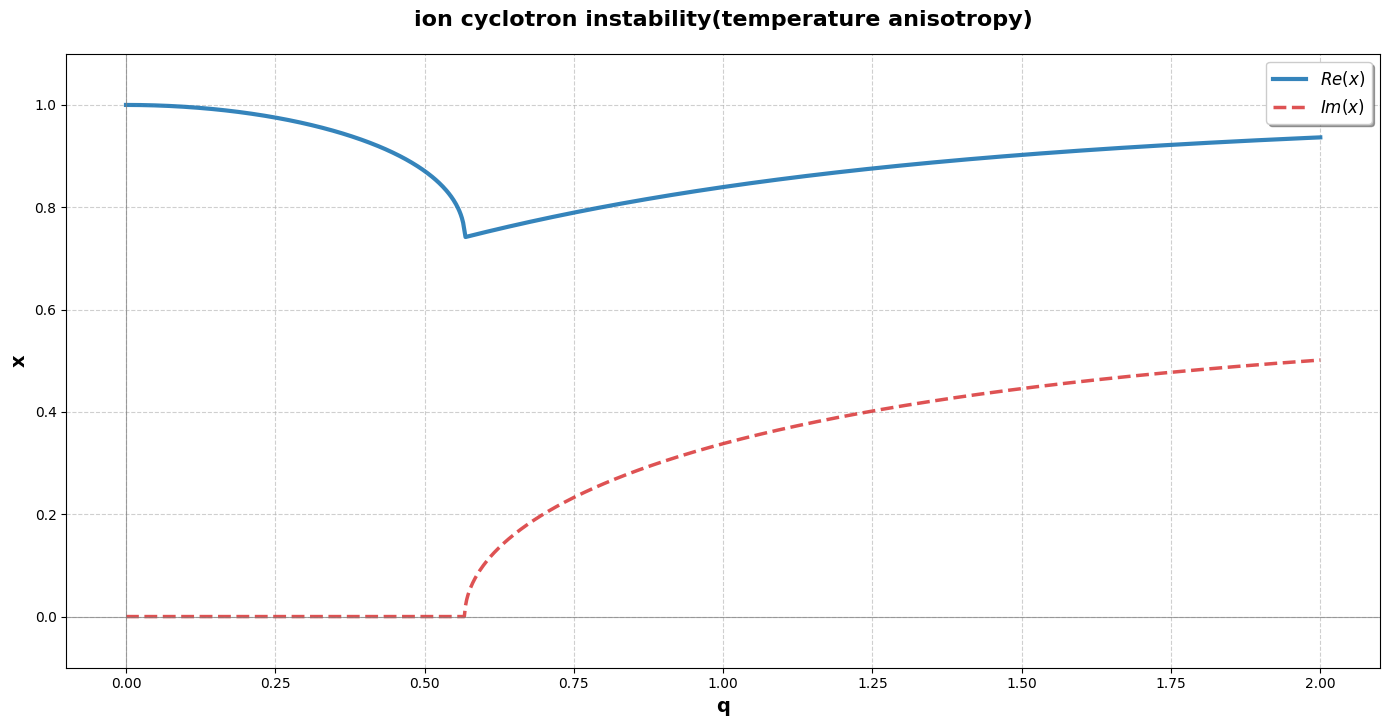

Recreate this plot in Python.
import numpy as np
import matplotlib.pyplot as plt
import itertools

plt.rcParams['font.sans-serif'] = ['SimHei']  # 用于中文显示
plt.rcParams['axes.unicode_minus'] = False    # 解决负号显示问题

# 定义三次方程 - 这里使用一个通用形式，您可以根据需要修改
def cubic_equation(x, q):
    """
    定义参数化的三次方程
    示例方程: x^3 - q*x^2 + 2*x + 1 = 0
    您可以修改此函数以适应您的实际方程
    """
    # 实际方程 - 这里使用示例方程
    return x**3 - (1-q**2)*x**2 - 2*q**2*x +1.375*q**2

# 参数范围和求解设置
q_min = 0
q_max = 2
num_points = 1000
q_values = np.linspace(q_min, q_max, num_points)

# 存储选定分支的解
selected_solution = np.full(num_points, np.nan, dtype=complex)

# 第一个点的初始猜测
initial_guess = complex(0.5, 0.5)  # 初始猜测在0-1范围内

# 求解第一个点 (q_min)
coeffs = [1, -1+q_min**2, -2*q_min**2, 1.375*q_min**2]  # 多项式系数: x^3, x^2, x, 常数项
roots = np.roots(coeffs)

# 选择虚部>=0的解
valid_roots = roots[roots.imag >= 0]
if len(valid_roots) > 0:
    # 选择最接近初始猜测的解
    distances = np.abs(valid_roots - initial_guess)
    selected_idx = np.argmin(distances)
    selected_solution[0] = valid_roots[selected_idx]
else:
    # 如果没有虚部>=0的解，使用实数解
    real_roots = roots[roots.imag == 0]
    if len(real_roots) > 0:
        selected_solution[0] = real_roots[0]

# 使用跟踪方法保持解的连续性
prev_solution = selected_solution[0]

# 求解循环 (从第二个点开始)
for i in range(1, num_points):
    q = q_values[i]
    
    # 计算当前系数
    coeffs = [1, -1+q**2, -2*q**2, 1.375*q**2]
    
    try:
        # 求解当前根
        current_roots = np.roots(coeffs)
        
        # 选择虚部>=0的解
        valid_roots = current_roots[current_roots.imag >= 0]
        
        if len(valid_roots) == 0:
            # 如果没有虚部>=0的解，使用实数解
            real_roots = current_roots[current_roots.imag == 0]
            if len(real_roots) > 0:
                # 选择最接近前一个解的解
                distances = np.abs(real_roots - prev_solution)
                selected_idx = np.argmin(distances)
                current_solution = real_roots[selected_idx]
            else:
                # 如果没有合适的解，使用前一个解
                current_solution = prev_solution
        elif len(valid_roots) == 1:
            current_solution = valid_roots[0]
        else:
            # 多个虚部>=0的解，选择最接近前一个解的解
            distances = np.abs(valid_roots - prev_solution)
            selected_idx = np.argmin(distances)
            current_solution = valid_roots[selected_idx]
        
        # 存储结果
        selected_solution[i] = current_solution
        prev_solution = current_solution
        
    except Exception as e:
        print(f"在 q={q:.3f} 处求解失败: {str(e)}")
        # 保留前一个解
        selected_solution[i] = prev_solution

# 分离实部和虚部
real_parts = np.real(selected_solution)
imag_parts = np.imag(selected_solution)

# 创建高质量图形
plt.figure(figsize=(14, 8))
#plt.style.use('seaborn-darkgrid')  # 使用美观的样式

# 绘制实部曲线
plt.plot(q_values, real_parts, 
         color='#1f77b4', 
         linewidth=3.0, 
         alpha=0.9,
         label=r'$Re(x)$')

# 绘制虚部曲线
plt.plot(q_values, imag_parts, 
         color='#d62728', 
         linewidth=2.5, 
         alpha=0.8,
         linestyle='--',
         label=r'$Im(x)$')

# 添加网格
plt.grid(True, linestyle='--', alpha=0.6)

# 添加零参考线
plt.axhline(0, color='gray', linestyle='-', alpha=0.7, linewidth=0.8)
plt.axvline(0, color='gray', linestyle='-', alpha=0.7, linewidth=0.8)

# 设置坐标轴范围
plt.ylim(-0.1, 1.1)  # 根据实部和虚部都在0-1范围内设置

# 添加标题和标签
plt.title('ion cyclotron instability(temperature anisotropy)', fontsize=16, fontweight='bold', pad=20)
plt.xlabel('q', fontsize=14, fontweight='bold')
plt.ylabel('x', fontsize=14, fontweight='bold')

# 添加图例
plt.legend(loc='best', fontsize=12, frameon=True, shadow=True)

# 添加方程信息
equation_text = r"$x^3 - qx^2 + 2x + 1 = 0$"
# plt.figtext(0.5, 0.01, f"方程: {equation_text}\n只显示虚部≥0的解分支", 
#             ha="center", fontsize=12, 
#             bbox={"facecolor": "white", "alpha": 0.8, "pad": 5})

# 调整布局
plt.tight_layout(rect=[0, 0.03, 1, 0.95])

# 保存高清图像
plt.savefig('cubic_equation_selected_branch.png', dpi=300, bbox_inches='tight')

# 显示图形
plt.show()

# 可选：在复平面上绘制解的变化轨迹
# plt.figure(figsize=(10, 8))

# # 绘制解轨迹
# plt.plot(real_parts, imag_parts, 
#          color='#2ca02c', 
#          linewidth=2.5, 
#          alpha=0.8,
#          label='解轨迹')

# # 标记起点和终点
# plt.scatter(real_parts[0], imag_parts[0], 
#             color='#1f77b4', 
#             s=100, 
#             edgecolor='black', 
#             zorder=3,
#             label=f'起点 (q={q_min})')
# plt.scatter(real_parts[-1], imag_parts[-1], 
#             color='#d62728', 
#             s=100, 
#             edgecolor='black', 
#             marker='s',
#             zorder=3,
#             label=f'终点 (q={q_max})')

# # 添加虚部=0的参考线
# plt.axhline(0, color='black', linewidth=0.8, linestyle='-', alpha=0.7)

# # 美化复平面图
# plt.title(f'复平面上的解轨迹: {equation_text}', fontsize=14)
# plt.xlabel('实部', fontsize=12)
# plt.ylabel('虚部', fontsize=12)
# plt.grid(True, linestyle='--', alpha=0.6)
# plt.axvline(0, color='black', linewidth=0.8)

# # 设置坐标轴范围
# plt.xlim(min(real_parts)-0.1, max(real_parts)+0.1)
# plt.ylim(-0.1, max(imag_parts)+0.1)

# # 添加图例
# plt.legend(fontsize=10, loc='best')

# # 保存图像
# plt.savefig('complex_plane_selected_branch.png', dpi=300, bbox_inches='tight')
# plt.show()

# # 显示解的统计数据
# print("\n解分支的统计数据:")
# print(f"实部范围: {np.min(real_parts):.4f} 到 {np.max(real_parts):.4f}")
# print(f"虚部范围: {np.min(imag_parts):.4f} 到 {np.max(imag_parts):.4f}")
# print(f"平均实部: {np.mean(real_parts):.4f}")
# print(f"平均虚部: {np.mean(imag_parts):.4f}")
